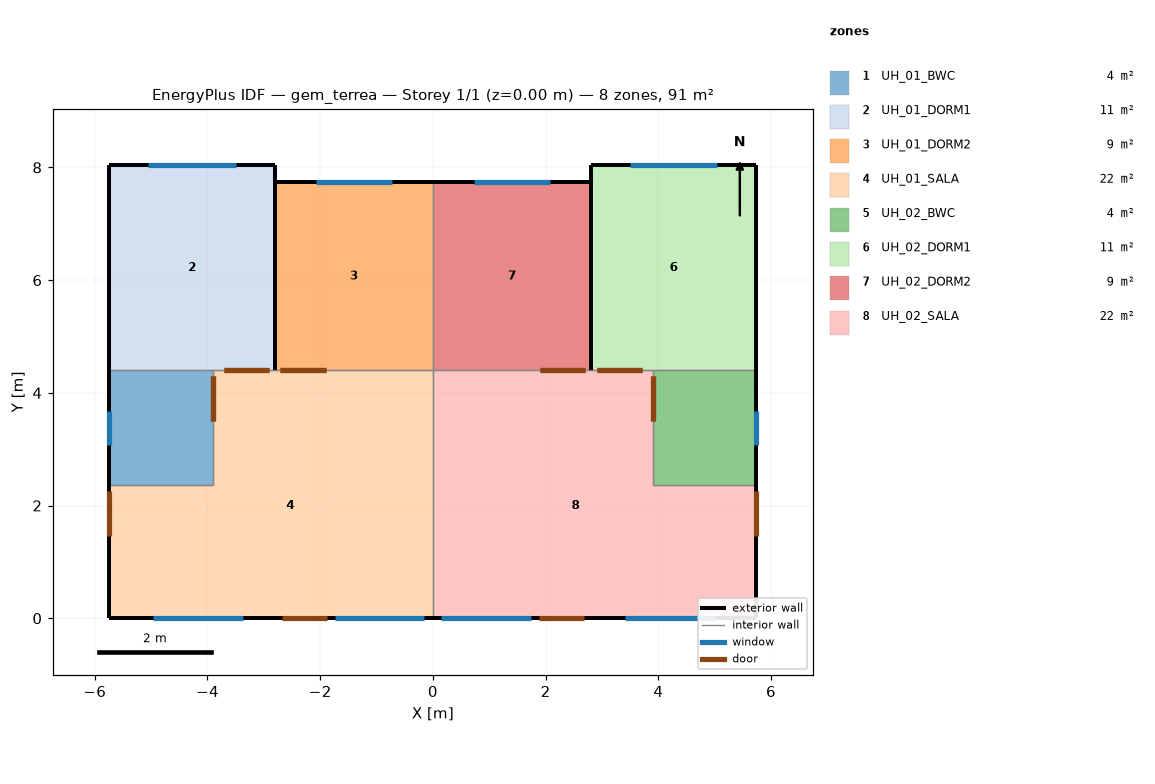
=== STOREY PLAN SPEC (per zone: floor XY polygon, exterior-wall plan segments, windows/doors) ===
zone 1: UH_01_BWC  (3.7 m²)
  floor: (-3.90, 4.40) (-3.90, 2.36) (-5.74, 2.36) (-5.74, 4.40)
  exterior wall: (-5.74, 4.40) – (-5.74, 2.36)  [2.0 m]
    window: (-5.74, 3.68) – (-5.74, 3.08)  [0.4 m²]
  interior walls: 3
zone 2: UH_01_DORM1  (10.7 m²)
  floor: (-2.81, 8.04) (-2.81, 4.40) (-5.74, 4.40) (-5.74, 8.04)
  exterior wall: (-2.81, 8.04) – (-5.74, 8.04)  [2.9 m]
    window: (-3.50, 8.04) – (-5.05, 8.04)  [1.7 m²]
  exterior wall: (-2.81, 4.40) – (-2.81, 8.04)  [3.6 m]
  exterior wall: (-5.74, 8.04) – (-5.74, 4.40)  [3.6 m]
  interior walls: 2
zone 3: UH_01_DORM2  (9.4 m²)
  floor: (0.00, 7.74) (0.00, 4.40) (-2.81, 4.40) (-2.81, 7.74)
  exterior wall: (-2.81, 7.74) – (-2.81, 4.40)  [3.3 m]
  exterior wall: (0.00, 7.74) – (-2.81, 7.74)  [2.8 m]
    window: (-0.73, 7.74) – (-2.08, 7.74)  [1.5 m²]
  interior walls: 2
zone 4: UH_01_SALA  (21.5 m²)
  floor: (0.00, 4.40) (0.00, 0.00) (-5.74, 0.00) (-5.74, 2.36) (-3.91, 2.36) (-3.91, 4.40)
  exterior wall: (-5.74, 0.00) – (0.00, 0.00)  [5.7 m]
    window: (-1.73, 0.00) – (-0.15, 0.00)  [1.7 m²]
    door: (-2.68, 0.00) – (-1.88, 0.00)  [1.7 m²]
    window: (-4.96, 0.00) – (-4.96, 0.00) – (-3.38, 0.00) – (-3.38, 0.00)  [1.7 m²]
  exterior wall: (-5.74, 2.36) – (-5.74, 0.00)  [2.4 m]
    door: (-5.74, 2.26) – (-5.74, 1.46)  [1.7 m²]
  interior walls: 5
zone 5: UH_02_BWC  (3.7 m²)
  floor: (5.74, 4.40) (5.74, 2.36) (3.91, 2.36) (3.91, 4.40)
  exterior wall: (5.74, 2.36) – (5.74, 4.40)  [2.0 m]
    window: (5.74, 3.08) – (5.74, 3.68)  [0.4 m²]
  interior walls: 3
zone 6: UH_02_DORM1  (10.7 m²)
  floor: (5.74, 8.04) (5.74, 4.40) (2.81, 4.40) (2.81, 8.04)
  exterior wall: (5.74, 4.40) – (5.74, 8.04)  [3.6 m]
  exterior wall: (5.74, 8.04) – (2.81, 8.04)  [2.9 m]
    window: (5.05, 8.04) – (3.50, 8.04)  [1.7 m²]
  exterior wall: (2.81, 8.04) – (2.81, 4.40)  [3.6 m]
  interior walls: 2
zone 7: UH_02_DORM2  (9.4 m²)
  floor: (2.80, 7.74) (2.80, 4.40) (0.00, 4.40) (0.00, 7.74)
  exterior wall: (2.80, 7.74) – (0.00, 7.74)  [2.8 m]
    window: (2.08, 7.74) – (0.73, 7.74)  [1.5 m²]
  exterior wall: (2.80, 4.40) – (2.80, 7.74)  [3.3 m]
  interior walls: 2
zone 8: UH_02_SALA  (21.5 m²)
  floor: (3.90, 4.40) (3.90, 2.36) (5.74, 2.36) (5.74, 0.00) (0.00, 0.00) (0.00, 4.40)
  exterior wall: (0.00, 0.00) – (5.74, 0.00)  [5.7 m]
    door: (1.88, 0.00) – (2.68, 0.00)  [1.7 m²]
    window: (3.41, 0.00) – (4.99, 0.00)  [1.8 m²]
    window: (0.15, 0.00) – (1.73, 0.00)  [1.8 m²]
  exterior wall: (5.74, 0.00) – (5.74, 2.36)  [2.4 m]
    door: (5.74, 1.46) – (5.74, 2.26)  [1.7 m²]
  interior walls: 5

=== DERIVED (storey summary) ===
Building: gem_terrea
Storey: 1 of 1  (floor level z = 0.00 m)
Storey gross floor area: 90.6 m²
Zones on this storey: 8
  - UH_01_BWC: floor 3.7 m²; exterior wall 2.0 m (5.1 m²); 1 window(s) 0.4 m²; WWR 7.1%
  - UH_01_DORM1: floor 10.7 m²; exterior wall 10.2 m (25.5 m²); 1 window(s) 1.7 m²; WWR 6.7%
  - UH_01_DORM2: floor 9.4 m²; exterior wall 6.1 m (15.4 m²); 1 window(s) 1.5 m²; WWR 9.7%
  - UH_01_SALA: floor 21.5 m²; exterior wall 8.1 m (20.2 m²); 2 window(s) 3.5 m²; WWR 17.2%; 2 door(s)
  - UH_02_BWC: floor 3.7 m²; exterior wall 2.0 m (5.1 m²); 1 window(s) 0.4 m²; WWR 7.1%
  - UH_02_DORM1: floor 10.7 m²; exterior wall 10.2 m (25.5 m²); 1 window(s) 1.7 m²; WWR 6.7%
  - UH_02_DORM2: floor 9.4 m²; exterior wall 6.1 m (15.3 m²); 1 window(s) 1.5 m²; WWR 9.7%
  - UH_02_SALA: floor 21.5 m²; exterior wall 8.1 m (20.2 m²); 2 window(s) 3.5 m²; WWR 17.3%; 2 door(s)
Zone adjacency (shared interzone walls):
  - UH_01_BWC ↔ UH_01_DORM1
  - UH_01_BWC ↔ UH_01_SALA
  - UH_01_DORM1 ↔ UH_01_SALA
  - UH_01_DORM2 ↔ UH_01_SALA
  - UH_01_DORM2 ↔ UH_02_DORM2
  - UH_01_SALA ↔ UH_02_SALA
  - UH_02_BWC ↔ UH_02_DORM1
  - UH_02_BWC ↔ UH_02_SALA
  - UH_02_DORM1 ↔ UH_02_SALA
  - UH_02_DORM2 ↔ UH_02_SALA